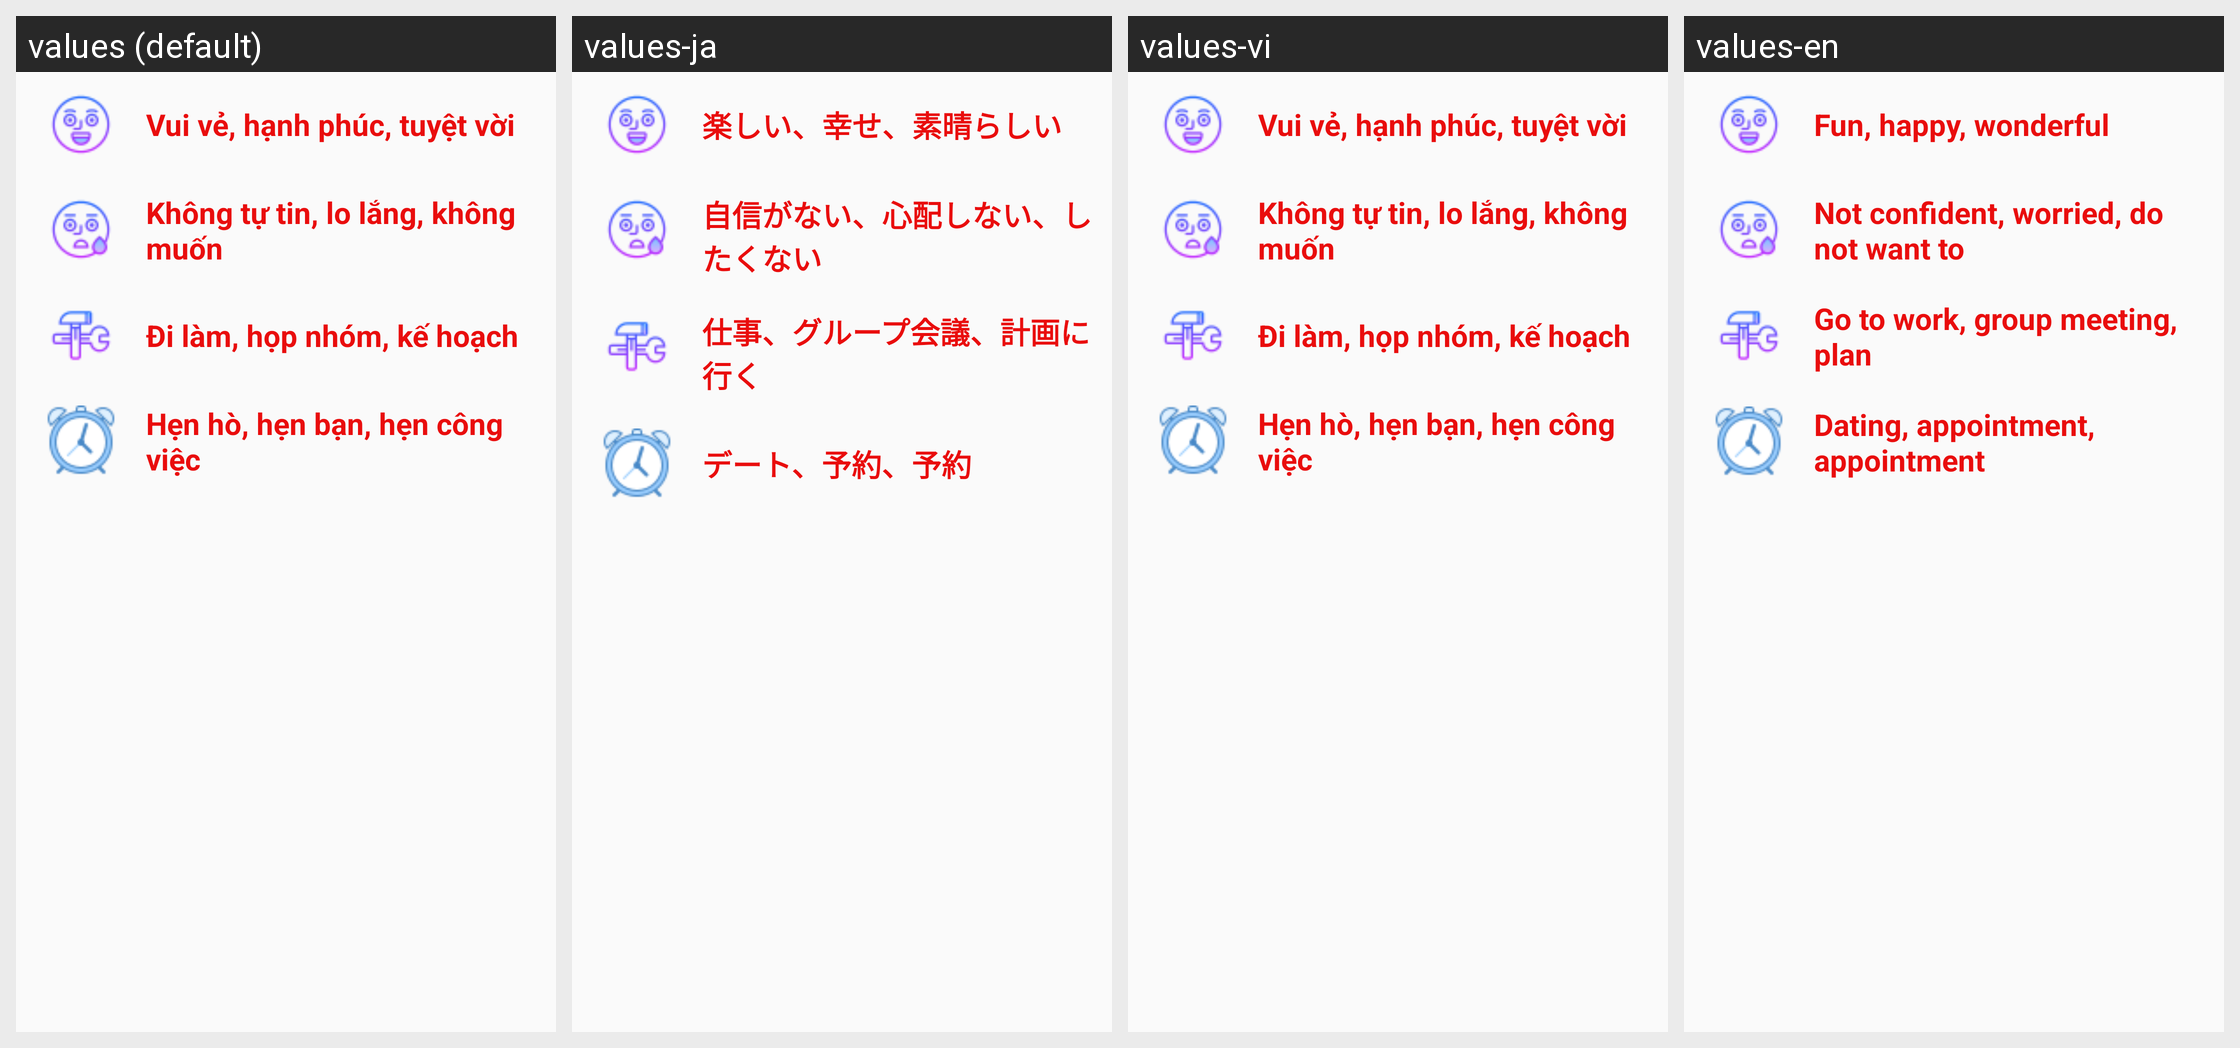

For this localized Android screen grid, give each drawn string resource with its value in every locale shown.
Android screen res/layout/dialog_icon_event.xml rendered under 4 locales, left to right: values (default), values-ja, values-vi, values-en. Device: Nexus 5 (rendered at 1080×1920; each locale shown at half size, 540×960, under a caption strip naming it); theme Default.
Other locales in the repository, not shown: values-zh-rCN.
Strings drawn on this screen, with the default value and each locale's value (text and hints the layout hard-codes, and strings that could not be matched under every locale, appear in the picture but are not listed):

bieucam1
  values: Vui vẻ, hạnh phúc, tuyệt vời
  values-ja: 楽しい、幸せ、素晴らしい
  values-vi: Vui vẻ, hạnh phúc, tuyệt vời
  values-en: Fun, happy, wonderful

bieucam2
  values: Không tự tin, lo lắng, không muốn
  values-ja: 自信がない、心配しない、したくない
  values-vi: Không tự tin, lo lắng, không muốn
  values-en: Not confident, worried, do not want to

bieucam3
  values: Đi làm, họp nhóm, kế hoạch
  values-ja: 仕事、グループ会議、計画に行く
  values-vi: Đi làm, họp nhóm, kế hoạch
  values-en: Go to work, group meeting, plan

bieucam4
  values: Hẹn hò, hẹn bạn, hẹn công việc
  values-ja: デート、予約、予約
  values-vi: Hẹn hò, hẹn bạn, hẹn công việc
  values-en: Dating, appointment, appointment
